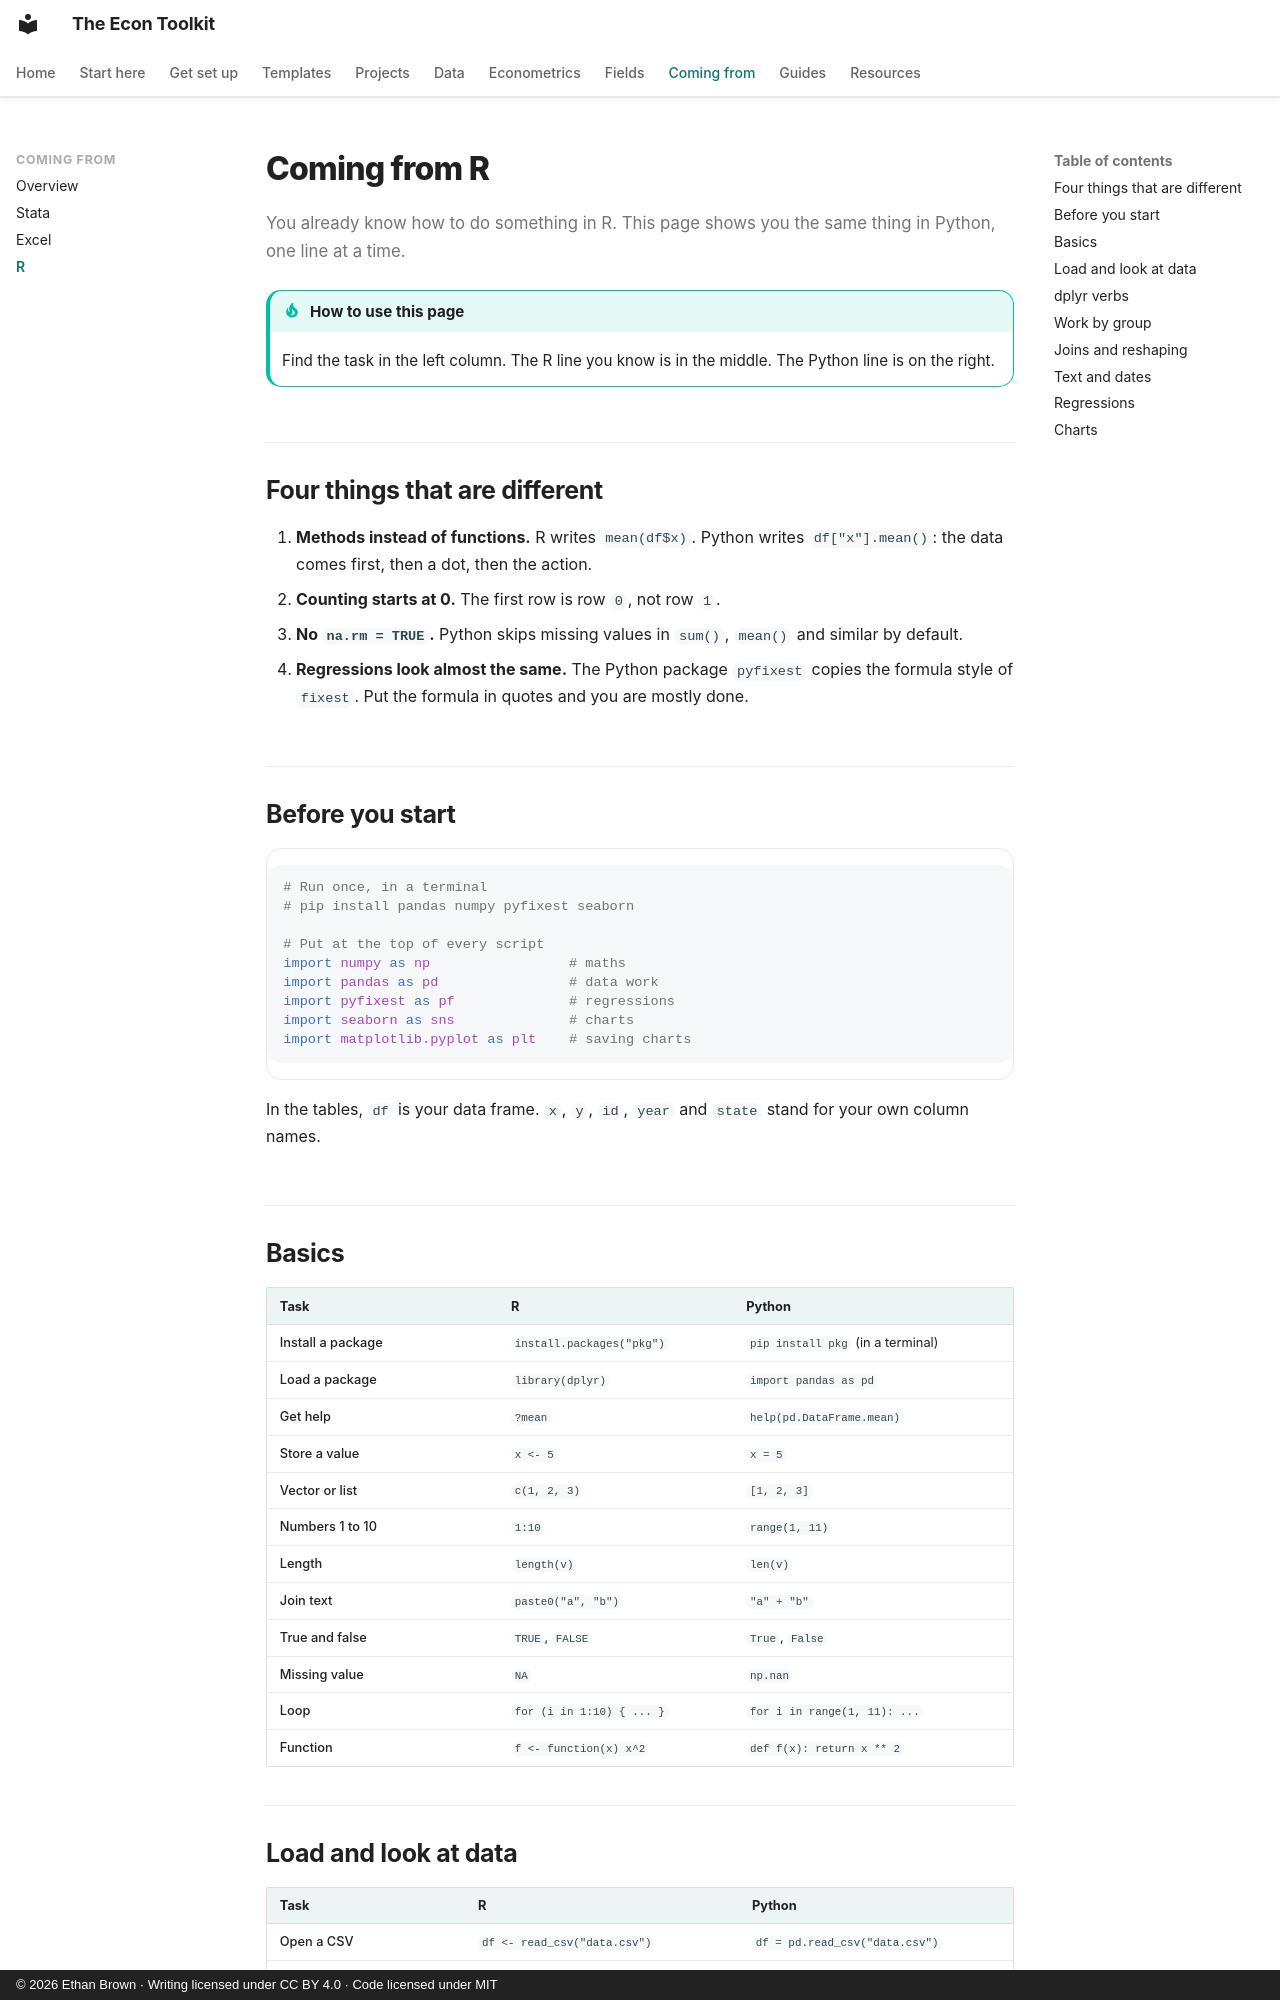

repository: ethanbrownecon/econ-toolkit · page: coming-from/r/index.html · generator: mkdocs · copyright: © 2026 Ethan Brown · Writing licensed under CC BY 4.0 · Code licensed under MIT

# Coming from R

You already know how to do something in R. This page shows you the same thing in Python, one line at a time.

!!! tip "How to use this page"
    Find the task in the left column. The R line you know is in the middle. The Python line is on the right.

## Four things that are different

1. **Methods instead of functions.** R writes `mean(df$x)`. Python writes `df["x"].mean()`: the data comes first, then a dot, then the action.
2. **Counting starts at 0.** The first row is row `0`, not row `1`.
3. **No `na.rm = TRUE`.** Python skips missing values in `sum()`, `mean()` and similar by default.
4. **Regressions look almost the same.** The Python package `pyfixest` copies the formula style of `fixest`. Put the formula in quotes and you are mostly done.

## Before you start

```python
# Run once, in a terminal
# pip install pandas numpy pyfixest seaborn

# Put at the top of every script
import numpy as np                 # maths
import pandas as pd                # data work
import pyfixest as pf              # regressions
import seaborn as sns              # charts
import matplotlib.pyplot as plt    # saving charts
```

In the tables, `df` is your data frame. `x`, `y`, `id`, `year` and `state` stand for your own column names.

## Basics

| Task | R | Python |
|---|---|---|
| Install a package | `install.packages("pkg")` | `pip install pkg` (in a terminal) |
| Load a package | `library(dplyr)` | `import pandas as pd` |
| Get help | `?mean` | `help(pd.DataFrame.mean)` |
| Store a value | `x <- 5` | `x = 5` |
| Vector or list | `c(1, 2, 3)` | `[1, 2, 3]` |
| Numbers 1 to 10 | `1:10` | `range(1, 11)` |
| Length | `length(v)` | `len(v)` |
| Join text | `paste0("a", "b")` | `"a" + "b"` |
| True and false | `TRUE`, `FALSE` | `True`, `False` |
| Missing value | `NA` | `np.nan` |
| Loop | `for (i in 1:10) { ... }` | `for i in range(1, 11): ...` |
| Function | `f <- function(x) x^2` | `def f(x): return x ** 2` |
